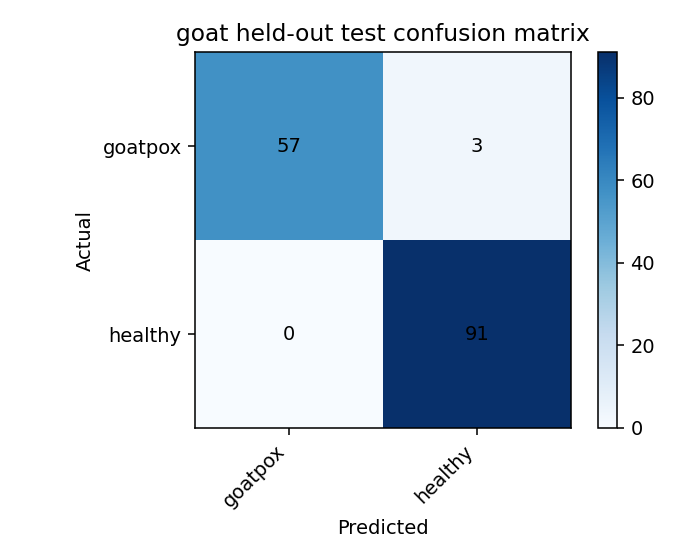

The data file committed next to this chart (first rows):
, goatpox, healthy
goatpox, 57, 3
healthy, 0, 91
